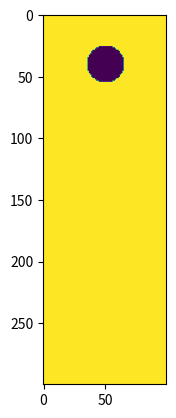

Source code (Python):
import numpy as np
import matplotlib.pyplot as plt

nx = 60
ny = 60
dataset = np.ones((300,100))
tmp = np.ones((nx,ny))

ci,cj=nx/2,ny/2
cr=15
I,J=np.meshgrid(np.arange(nx),np.arange(ny),indexing='ij')

dist1=np.sqrt((I-ci)**2+(J-cj)**2)

tmp[np.where(dist1<cr)] = 0
dataset[10:70,20:80,]=tmp

plt.imshow(dataset)
plt.show()
plt.imsave('obj.png',dataset)